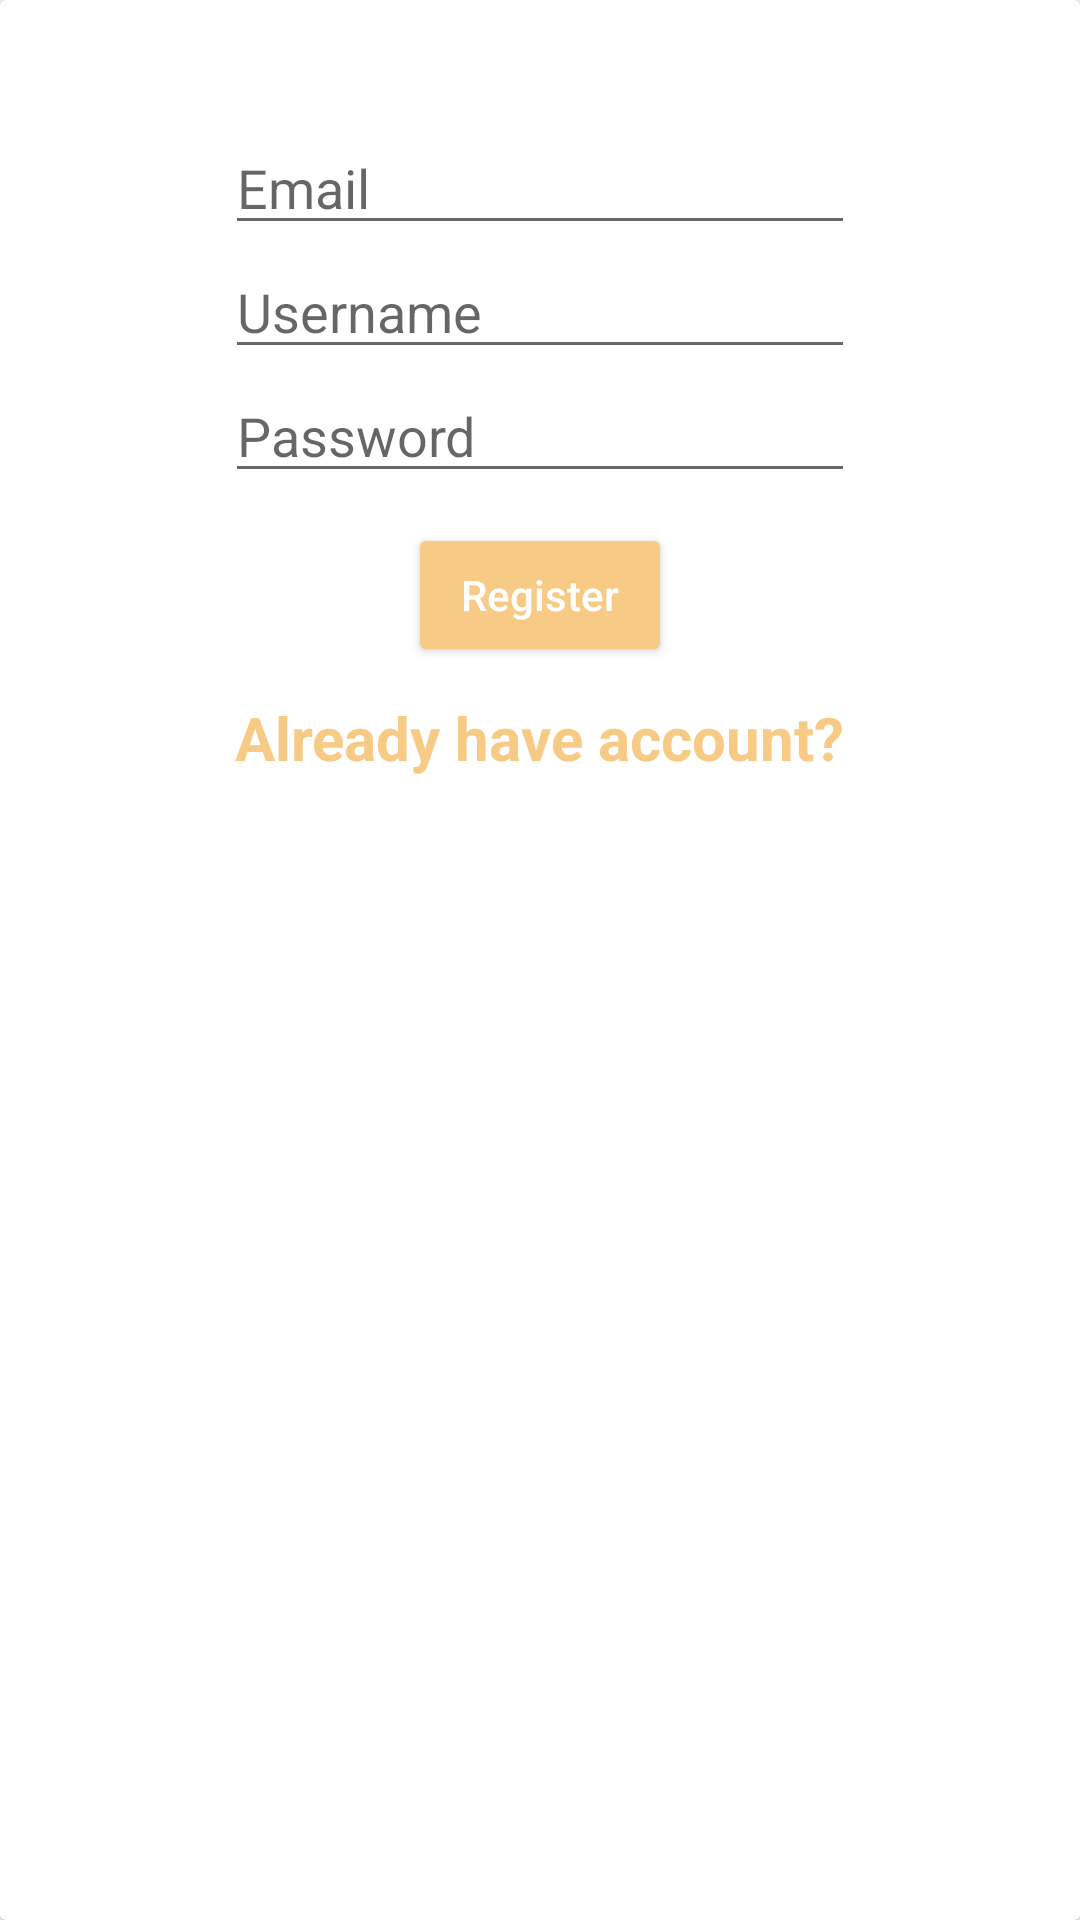

Produce the Android XML layout that renders to this screen, including the resource entries it uses.
<!-- AndroidManifest.xml: application theme Theme.TugasAKB10119120 -->
<!-- res/layout/register_layout.xml -->
<?xml version="1.0" encoding="utf-8"?>
<androidx.cardview.widget.CardView xmlns:android="http://schemas.android.com/apk/res/android"
    android:layout_width="match_parent"
    android:layout_height="wrap_content">
    <LinearLayout
        android:layout_width="match_parent"
        android:layout_height="300dp"
        android:gravity="center"
        android:orientation="vertical">
        <EditText
            android:id="@+id/etemail"
            android:layout_width="wrap_content"
            android:layout_height="wrap_content"
            android:ems="10"
            android:hint="Email"
            android:inputType="textEmailAddress"
            />

        <EditText
            android:id="@+id/username"
            android:layout_width="wrap_content"
            android:layout_height="wrap_content"
            android:ems="10"
            android:hint="Username"
            android:inputType="textEmailAddress"
            />

        <EditText
            android:id="@+id/mypass"
            android:layout_width="wrap_content"
            android:layout_height="wrap_content"
            android:ems="10"
            android:hint="Password"
            android:inputType="textPassword"
            />
        <Button
            android:id="@+id/btnRegister"
            android:textAllCaps="false"
            android:layout_marginTop="10dp"
            android:textColor="#FFFFFF"
            android:backgroundTint="@color/light_brown"
            android:text="Register"
            android:layout_width="wrap_content"
            android:layout_height="wrap_content"/>
        <TextView
            android:id="@+id/alaccount"
            android:layout_marginTop="10dp"
            android:textSize="20sp"
            android:textStyle="bold"
            android:textColor="@color/light_brown"
            android:layout_gravity="center"
            android:text="Already have account?"
            android:layout_width="wrap_content"
            android:layout_height="wrap_content"/>

    </LinearLayout>

</androidx.cardview.widget.CardView>
<!-- resources referenced by this layout -->
<resources>
  <color name="light_brown">#F7CB86</color>
  <style name="Theme.TugasAKB10119120" parent="Theme.MaterialComponents.DayNight.DarkActionBar">
          
          <item name="colorPrimary">@color/light_brown</item>
          <item name="colorPrimaryVariant">@color/purple_700</item>
          <item name="colorOnPrimary">@color/white</item>
          
          <item name="colorSecondary">@color/teal_200</item>
          <item name="colorSecondaryVariant">@color/teal_700</item>
          <item name="colorOnSecondary">@color/black</item>
          
          <item name="android:statusBarColor" tools:targetApi="l">?attr/colorPrimaryVariant</item>
          
      </style>
  <color name="purple_700">#FF3700B3</color>
  <color name="white">#FFFFFFFF</color>
  <color name="teal_200">#FF03DAC5</color>
  <color name="teal_700">#FF018786</color>
  <color name="black">#FF000000</color>
</resources>
